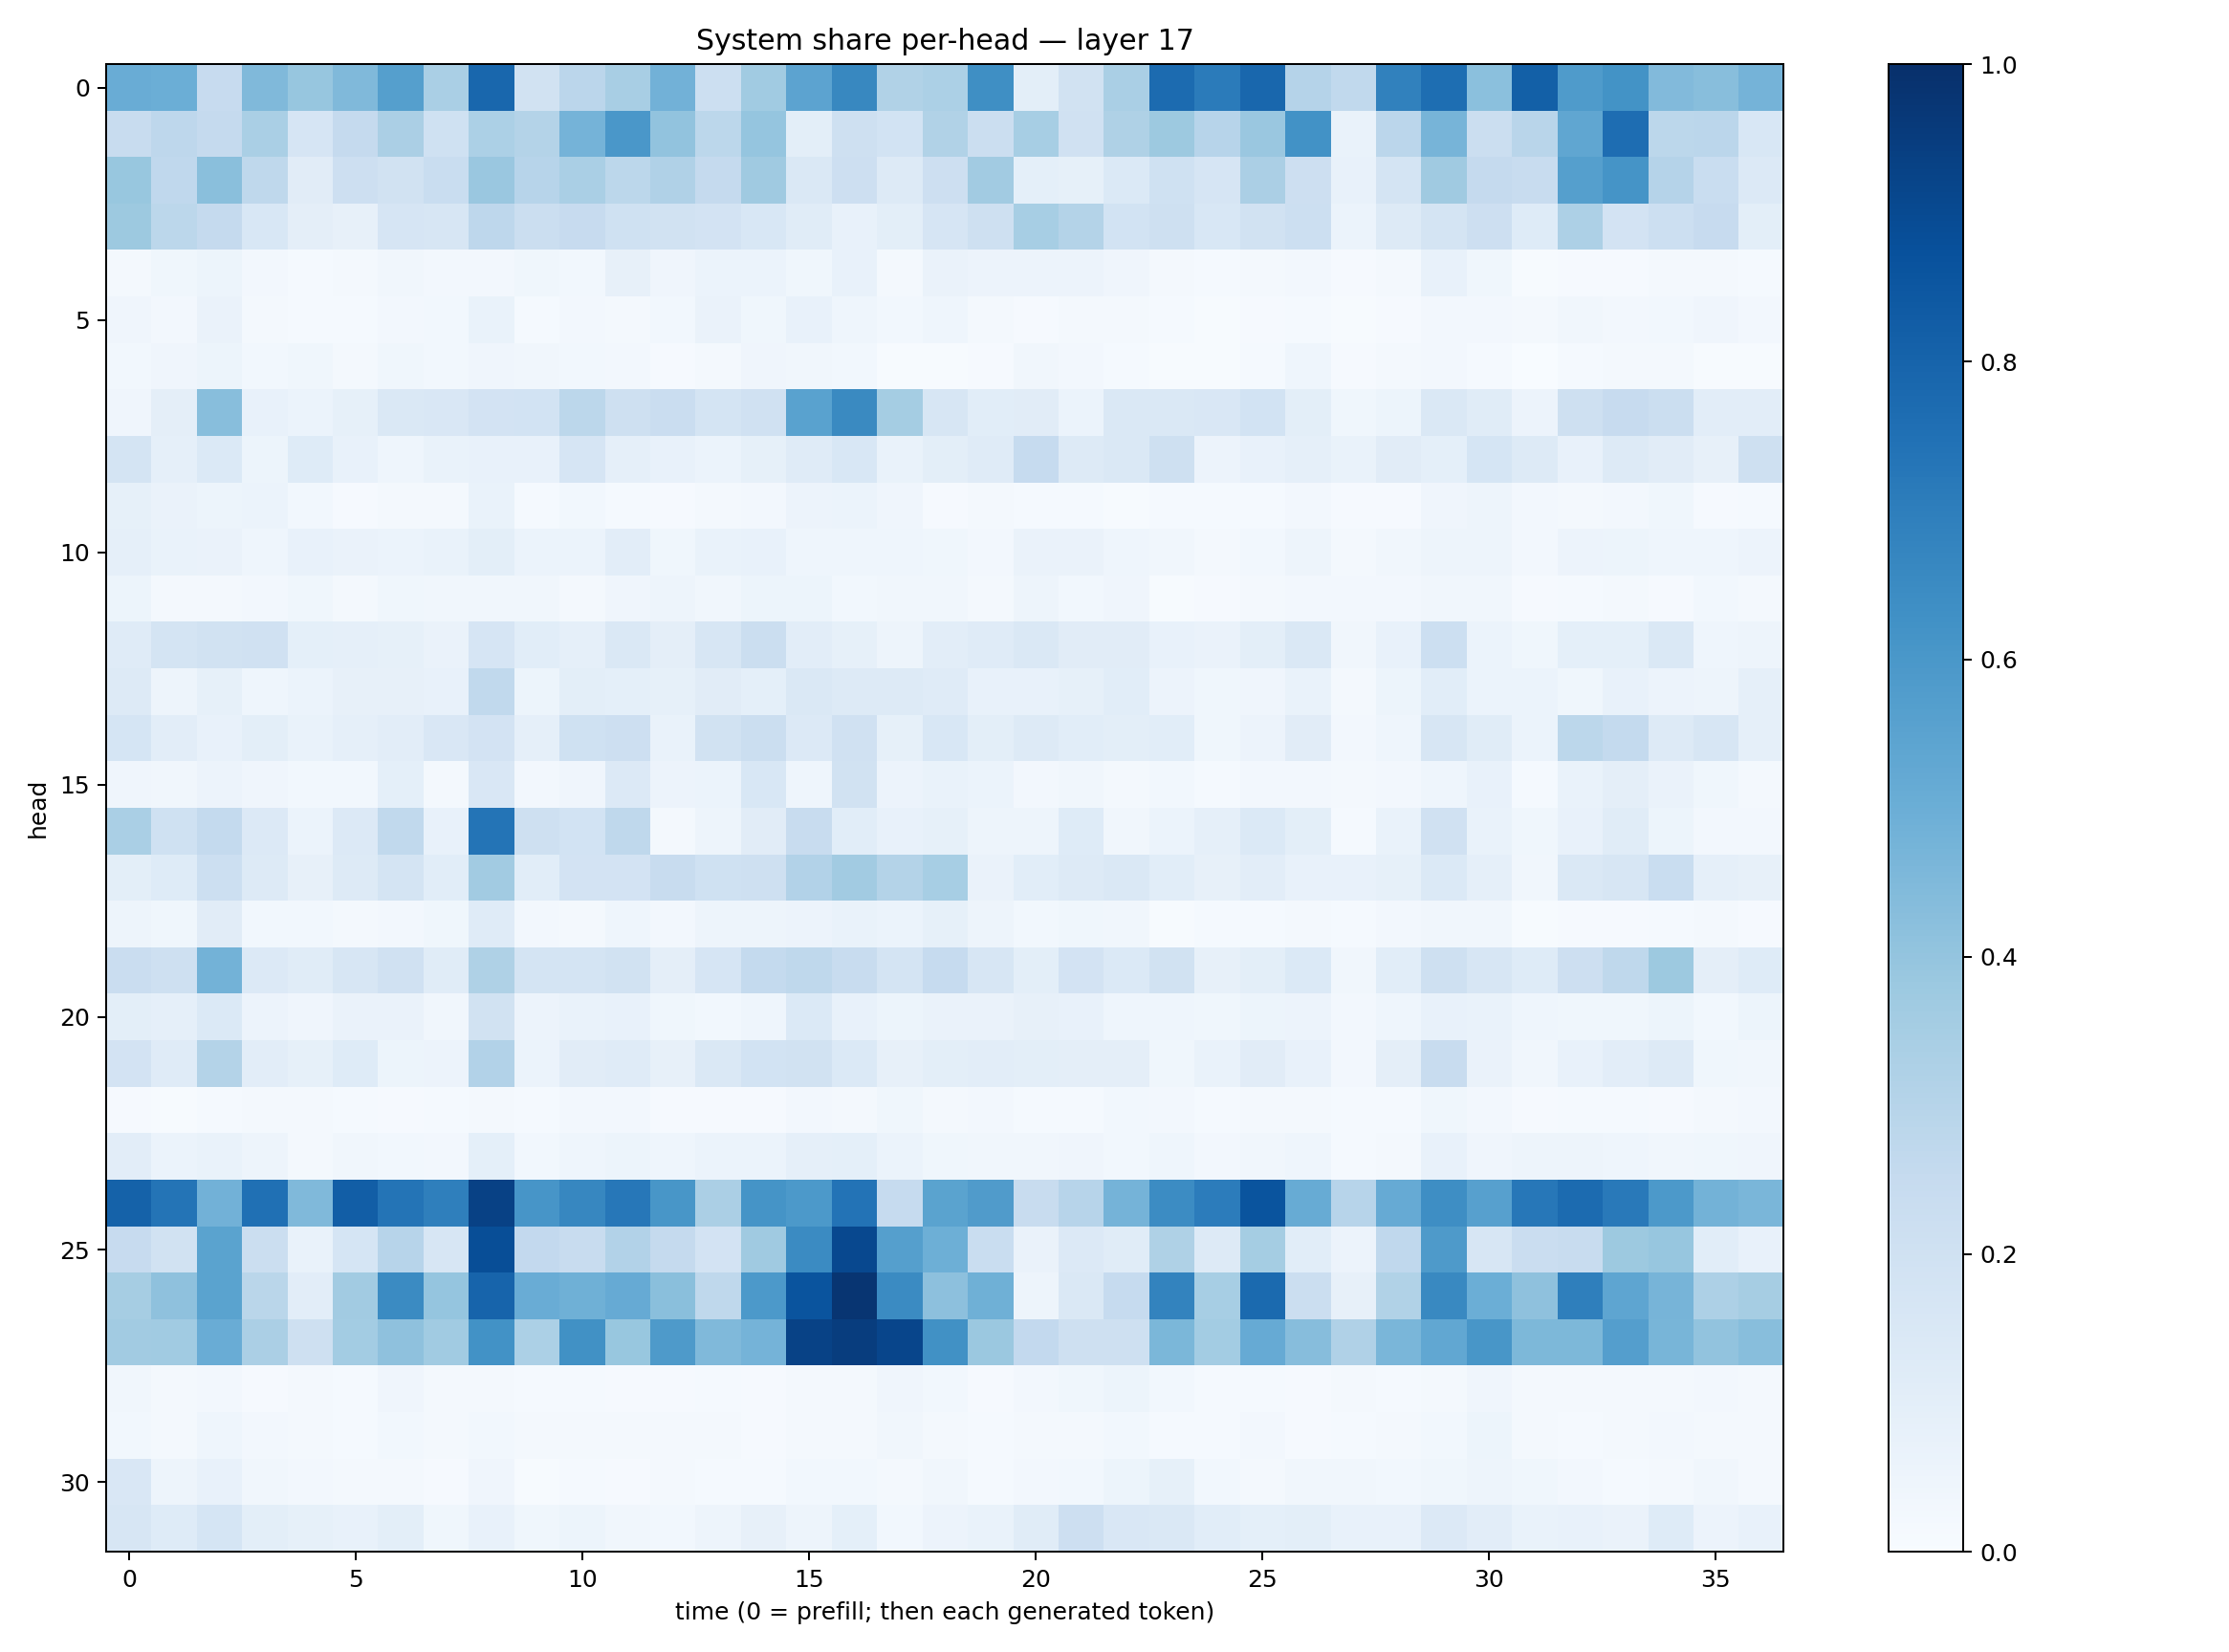

Data behind this chart, as committed beside it:
0.50708246, 0.4991935, 0.2438766, 0.44780424, 0.39306164, 0.44616053, 0.5639829, 0.33601236, 0.78639644, 0.18799771, 0.28496253, 0.34149897, 0.48196787, 0.21799693, 0.36616632, 0.5436249, 0.6612937, 0.31553367, 0.33030328, 0.6346565, 0.10125117, 0.18992488, 0.33966428, 0.77155924
0.2401, 0.2736, 0.2523, 0.3383, 0.1659, 0.2535, 0.3348, 0.2018, 0.3285, 0.3048, 0.475, 0.6013, 0.4028, 0.2797, 0.3983, 0.1016, 0.2061, 0.185, 0.3146, 0.2224, 0.3448, 0.1956, 0.3233, 0.3754
0.3903, 0.2677, 0.4241, 0.2723, 0.1124, 0.211, 0.1908, 0.2331, 0.3853, 0.2952, 0.3373, 0.2799, 0.3173, 0.2506, 0.3685, 0.1427, 0.2143, 0.1282, 0.2129, 0.3632, 0.09145, 0.0832, 0.1392, 0.202
0.3763, 0.2805, 0.2523, 0.1554, 0.09547, 0.08034, 0.1669, 0.164, 0.2771, 0.22, 0.2453, 0.1996, 0.194, 0.1803, 0.1535, 0.1157, 0.07809, 0.1013, 0.1642, 0.2094, 0.347, 0.3068, 0.186, 0.2064
0.01947, 0.03792, 0.0516, 0.02624, 0.01497, 0.01799, 0.03198, 0.02427, 0.02397, 0.03631, 0.03117, 0.08039, 0.04208, 0.05932, 0.06011, 0.03803, 0.07375, 0.02177, 0.06398, 0.05798, 0.05815, 0.05696, 0.03922, 0.02143
0.0395, 0.02601, 0.06551, 0.02144, 0.0126, 0.01184, 0.0253, 0.02835, 0.06993, 0.0142, 0.02456, 0.0188, 0.02978, 0.06297, 0.03567, 0.07788, 0.04632, 0.02945, 0.04615, 0.01709, 0.01009, 0.02095, 0.01899, 0.01339
0.02845, 0.0426, 0.05227, 0.03003, 0.03803, 0.01824, 0.03565, 0.02859, 0.04162, 0.03152, 0.02865, 0.02414, 0.009521, 0.01873, 0.04179, 0.03462, 0.03105, 0.006323, 0.006821, 0.0114, 0.0345, 0.02695, 0.01434, 0.006734
0.04251, 0.09623, 0.4269, 0.07143, 0.06106, 0.08248, 0.1411, 0.1489, 0.1824, 0.1872, 0.279, 0.2078, 0.2304, 0.1757, 0.1983, 0.5525, 0.6542, 0.3536, 0.1636, 0.1086, 0.1112, 0.06002, 0.1421, 0.1433
0.1745, 0.08842, 0.1388, 0.05407, 0.1218, 0.07203, 0.04651, 0.06891, 0.07787, 0.07719, 0.1657, 0.08966, 0.0765, 0.06093, 0.08468, 0.1204, 0.1546, 0.07019, 0.1001, 0.1203, 0.2486, 0.1326, 0.144, 0.2042
0.08585, 0.06441, 0.05443, 0.05901, 0.03027, 0.01084, 0.02023, 0.01998, 0.06764, 0.01551, 0.02919, 0.01179, 0.008057, 0.02257, 0.02614, 0.05746, 0.06116, 0.04053, 0.01107, 0.01587, 0.01515, 0.0144, 0.007092, 0.01186
0.08817, 0.06915, 0.06296, 0.04484, 0.0708, 0.06418, 0.05968, 0.06897, 0.09778, 0.05867, 0.06004, 0.1039, 0.0379, 0.06993, 0.07647, 0.04334, 0.04437, 0.04342, 0.03787, 0.02727, 0.06432, 0.06523, 0.04606, 0.03233
0.05126, 0.02191, 0.01605, 0.02717, 0.0382, 0.02135, 0.03672, 0.03401, 0.03212, 0.0335, 0.0222, 0.04128, 0.04865, 0.03294, 0.05292, 0.05318, 0.02756, 0.03285, 0.03304, 0.02254, 0.04807, 0.02795, 0.04068, 0.007595
0.1202, 0.1758, 0.1892, 0.1955, 0.0908, 0.08689, 0.08381, 0.06607, 0.1664, 0.106, 0.08675, 0.1445, 0.09709, 0.1588, 0.223, 0.105, 0.08255, 0.04874, 0.1027, 0.1204, 0.1426, 0.1119, 0.1109, 0.07767
0.1279, 0.04746, 0.08294, 0.04558, 0.05943, 0.08048, 0.07918, 0.07586, 0.263, 0.0508, 0.09835, 0.09117, 0.08538, 0.1106, 0.09182, 0.1418, 0.1289, 0.1279, 0.1179, 0.07676, 0.07057, 0.0841, 0.1057, 0.05635
0.1703, 0.1051, 0.07045, 0.09798, 0.06746, 0.08648, 0.1032, 0.1486, 0.1807, 0.08843, 0.1995, 0.2134, 0.07021, 0.19, 0.2208, 0.1337, 0.1989, 0.08479, 0.1549, 0.1007, 0.1286, 0.1068, 0.09967, 0.1082
0.04084, 0.03461, 0.055, 0.03943, 0.02945, 0.03033, 0.09053, 0.01817, 0.1519, 0.02714, 0.0392, 0.1352, 0.05619, 0.06111, 0.1527, 0.04542, 0.1911, 0.05486, 0.06972, 0.06124, 0.0239, 0.03476, 0.02066, 0.02852
0.3398, 0.2014, 0.2566, 0.1352, 0.06052, 0.1332, 0.2644, 0.07267, 0.7351, 0.2087, 0.1868, 0.2698, 0.01603, 0.04728, 0.1114, 0.2391, 0.1065, 0.07121, 0.08584, 0.05015, 0.04859, 0.1241, 0.03228, 0.06222
0.09907, 0.1215, 0.2159, 0.1328, 0.07867, 0.1284, 0.1753, 0.1091, 0.3606, 0.1077, 0.182, 0.1814, 0.2411, 0.2016, 0.2097, 0.3093, 0.3598, 0.3051, 0.3473, 0.0648, 0.1085, 0.1279, 0.1474, 0.1072
0.04772, 0.03728, 0.1116, 0.02926, 0.02914, 0.02174, 0.02584, 0.03577, 0.1182, 0.02516, 0.02334, 0.04647, 0.02477, 0.04907, 0.04727, 0.05666, 0.06681, 0.05962, 0.08282, 0.04816, 0.02852, 0.03685, 0.03227, 0.005689
0.2301, 0.2091, 0.4791, 0.1365, 0.1157, 0.1573, 0.1982, 0.1151, 0.3223, 0.1747, 0.1752, 0.1926, 0.09376, 0.1666, 0.2548, 0.2701, 0.2394, 0.179, 0.249, 0.1632, 0.1008, 0.183, 0.1388, 0.1934
0.09953, 0.08714, 0.1399, 0.05774, 0.04085, 0.0639, 0.06571, 0.03501, 0.1932, 0.05522, 0.06978, 0.07764, 0.03604, 0.02797, 0.04354, 0.1401, 0.07076, 0.0512, 0.06586, 0.06374, 0.07944, 0.07727, 0.04353, 0.04495
0.181, 0.121, 0.3049, 0.1023, 0.08545, 0.122, 0.0517, 0.05505, 0.3115, 0.06078, 0.1107, 0.1193, 0.08178, 0.1441, 0.1854, 0.19, 0.1398, 0.08081, 0.09865, 0.102, 0.1012, 0.0966, 0.09672, 0.03863
0.008226, 0.007043, 0.0147, 0.01611, 0.0229, 0.01474, 0.0112, 0.01349, 0.02302, 0.01516, 0.02424, 0.02666, 0.007979, 0.01043, 0.007825, 0.02606, 0.02073, 0.03799, 0.01752, 0.0245, 0.01206, 0.01196, 0.03024, 0.02644
0.1017, 0.06138, 0.0694, 0.04702, 0.02162, 0.03451, 0.0287, 0.02611, 0.0924, 0.02985, 0.04518, 0.05127, 0.0458, 0.06061, 0.06173, 0.08956, 0.09129, 0.06168, 0.03851, 0.03174, 0.03258, 0.04293, 0.02881, 0.04657
0.8047, 0.7356, 0.4833, 0.7517, 0.4463, 0.8239, 0.7372, 0.6925, 0.932, 0.6083, 0.6649, 0.7265, 0.6032, 0.3337, 0.614, 0.5909, 0.7393, 0.2486, 0.55, 0.5782, 0.2351, 0.2939, 0.4732, 0.6477
0.2429, 0.1922, 0.5473, 0.2252, 0.06769, 0.1688, 0.2948, 0.1633, 0.8854, 0.2591, 0.2416, 0.3092, 0.2526, 0.1832, 0.3672, 0.6505, 0.9058, 0.5655, 0.4926, 0.2317, 0.06358, 0.1362, 0.1136, 0.3204
0.349, 0.4134, 0.5493, 0.2871, 0.1029, 0.3632, 0.6505, 0.3965, 0.7977, 0.5069, 0.4896, 0.5122, 0.4222, 0.2708, 0.592, 0.8613, 0.9781, 0.6511, 0.4149, 0.4884, 0.04719, 0.1423, 0.2489, 0.6781
0.3618, 0.3647, 0.5056, 0.3343, 0.2034, 0.359, 0.4115, 0.3648, 0.622, 0.3314, 0.6287, 0.3886, 0.5869, 0.4481, 0.4766, 0.9288, 0.9455, 0.9173, 0.628, 0.379, 0.2581, 0.2052, 0.2079, 0.4607
0.03431, 0.01975, 0.02456, 0.01128, 0.02082, 0.01522, 0.03969, 0.0217, 0.02162, 0.01329, 0.01551, 0.009453, 0.007839, 0.01386, 0.007895, 0.01889, 0.01815, 0.0392, 0.02826, 0.01038, 0.02408, 0.03603, 0.05452, 0.02803
0.02753, 0.02299, 0.04433, 0.02419, 0.01592, 0.01285, 0.0277, 0.01757, 0.02994, 0.02114, 0.02107, 0.01928, 0.01962, 0.01807, 0.01062, 0.01631, 0.02105, 0.03445, 0.02084, 0.013, 0.023, 0.01676, 0.02918, 0.01324
0.1501, 0.04708, 0.07267, 0.03486, 0.02499, 0.0172, 0.0185, 0.01035, 0.03996, 0.007408, 0.01278, 0.01149, 0.01898, 0.01463, 0.01442, 0.02876, 0.02881, 0.01578, 0.0337, 0.01481, 0.02453, 0.02782, 0.05118, 0.08352
0.1624, 0.1237, 0.1712, 0.09873, 0.08295, 0.07041, 0.09792, 0.0384, 0.07266, 0.03863, 0.05209, 0.03436, 0.02857, 0.04737, 0.08134, 0.04819, 0.09298, 0.02922, 0.05696, 0.06743, 0.116, 0.212, 0.1496, 0.1424
